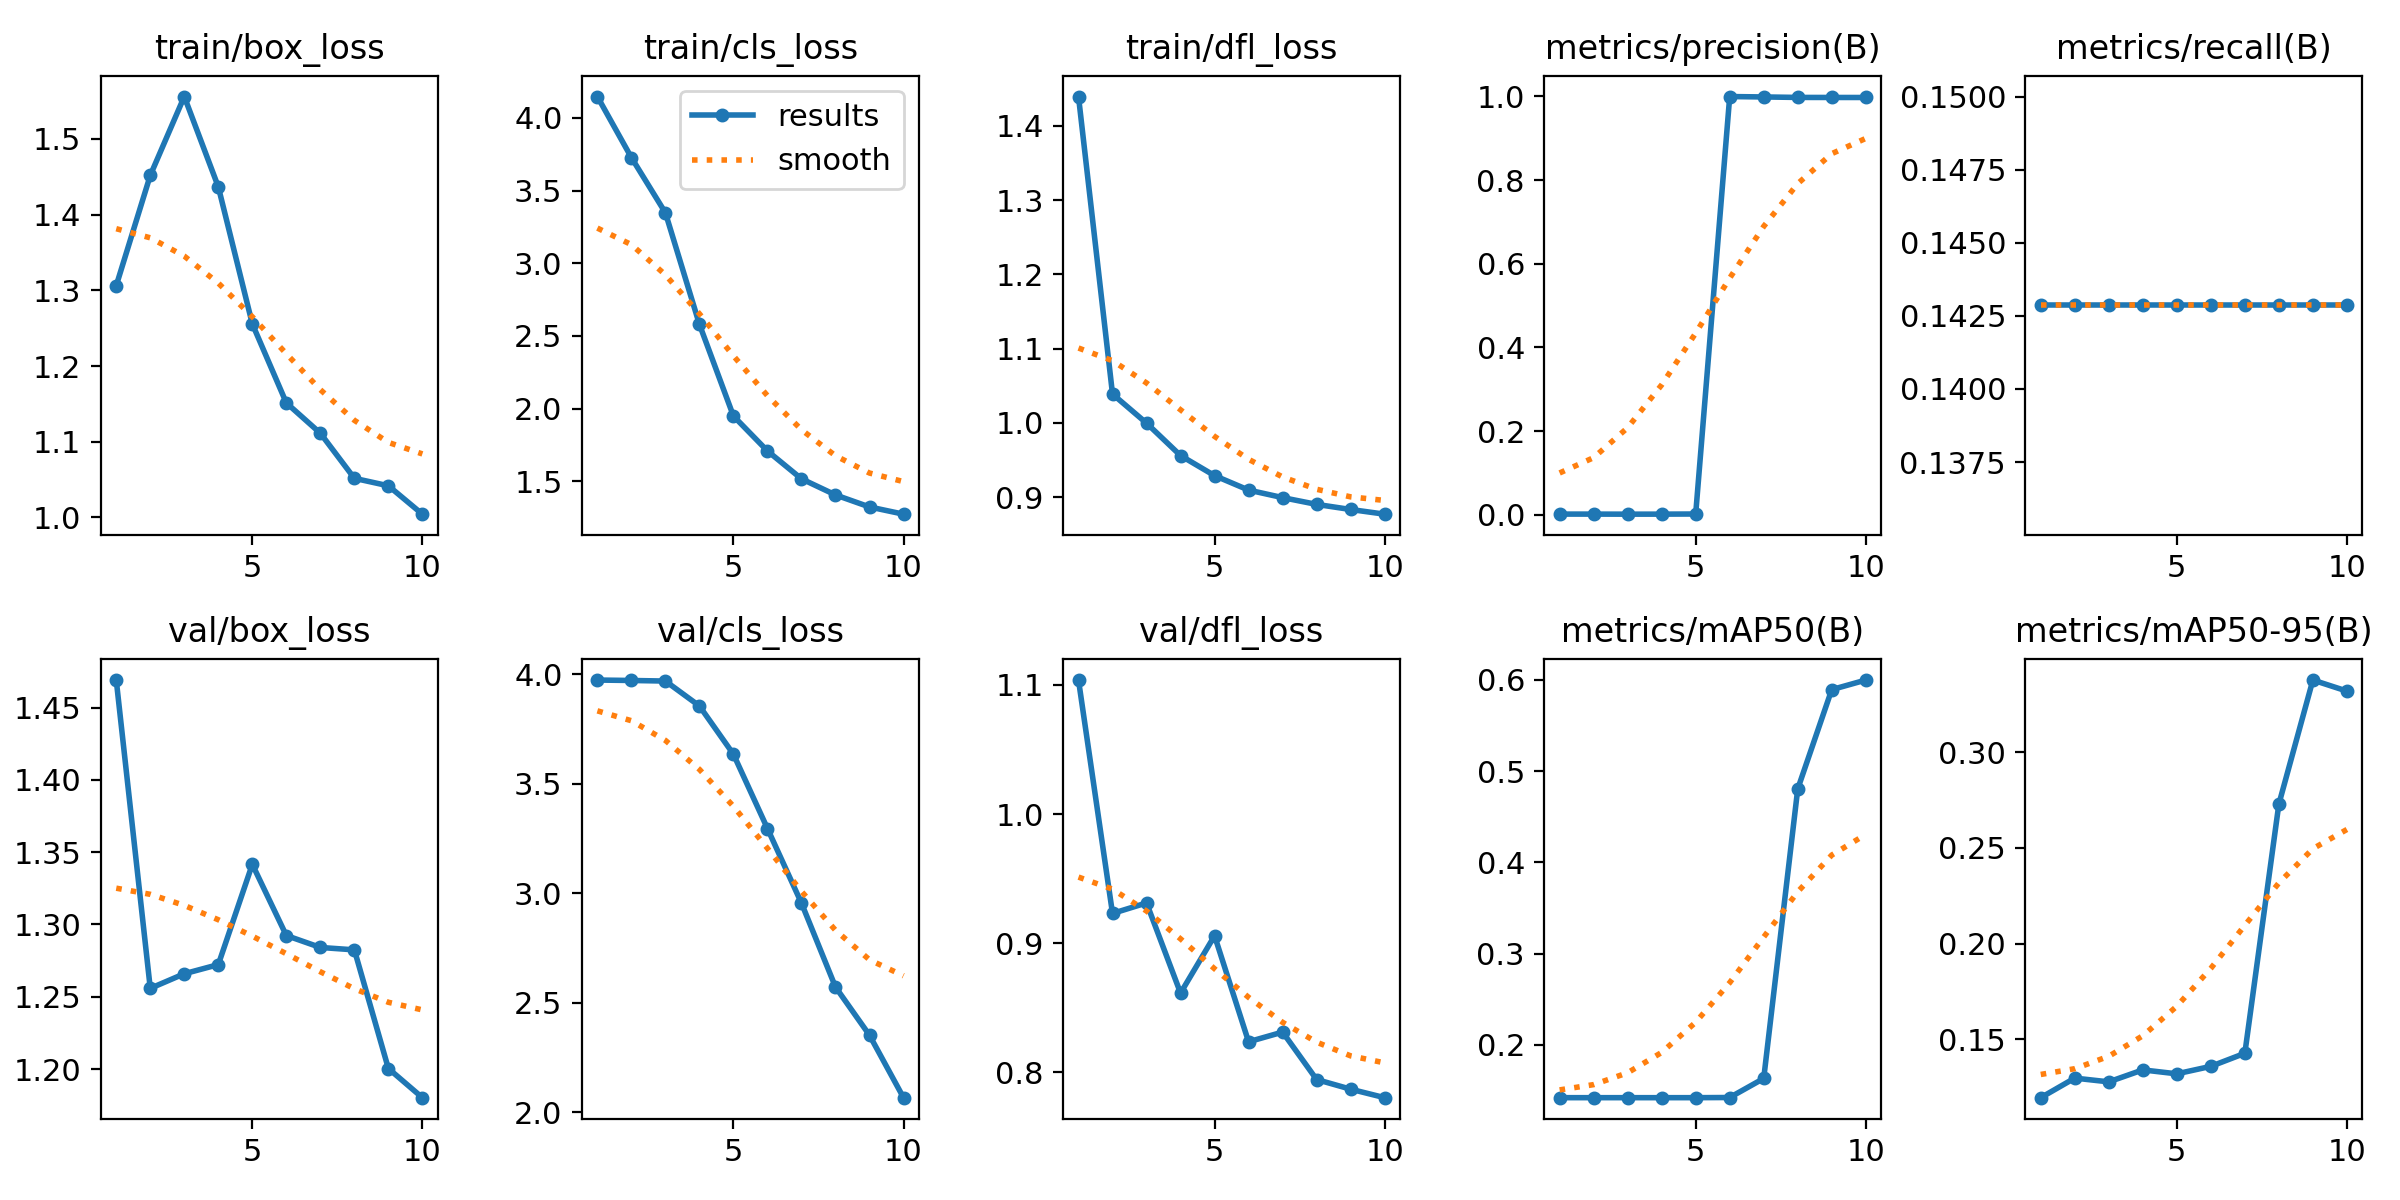

Data behind this chart, as committed beside it:
epoch, time, train/box_loss, train/cls_loss, train/dfl_loss, metrics/precision(B), metrics/recall(B), metrics/mAP50(B), metrics/mAP50-95(B), val/box_loss, val/cls_loss, val/dfl_loss, lr/pg0, lr/pg1, lr/pg2
1, 48.56, 1.306, 4.146, 1.439, 0.00152, 0.1429, 0.1421, 0.1194, 1.469, 3.973, 1.104, 9.09e-05, 9.09e-05, 9.09e-05
2, 97, 1.452, 3.727, 1.039, 0.00149, 0.1429, 0.1421, 0.1296, 1.256, 3.971, 0.9231, 0.000172, 0.000172, 0.000172
3, 145.6, 1.556, 3.347, 0.9998, 0.00133, 0.1429, 0.1421, 0.1277, 1.266, 3.968, 0.9313, 0.0002333, 0.0002333, 0.0002333
4, 194, 1.437, 2.58, 0.9561, 0.00141, 0.1429, 0.1421, 0.1339, 1.272, 3.854, 0.8615, 0.0002748, 0.0002748, 0.0002748
5, 242.4, 1.256, 1.95, 0.9291, 0.00173, 0.1429, 0.1421, 0.1319, 1.342, 3.634, 0.9059, 0.0002965, 0.0002965, 0.0002965
6, 290.7, 1.151, 1.71, 0.9097, 0.9997, 0.1429, 0.1423, 0.1358, 1.292, 3.295, 0.8238, 0.0002984, 0.0002984, 0.0002984
7, 339.2, 1.111, 1.518, 0.8996, 0.9988, 0.1429, 0.1632, 0.1426, 1.284, 2.955, 0.8313, 0.0002805, 0.0002805, 0.0002805
8, 387.9, 1.052, 1.407, 0.8904, 0.9976, 0.1429, 0.4803, 0.2729, 1.282, 2.572, 0.7945, 0.0002428, 0.0002428, 0.0002428
9, 436.4, 1.042, 1.325, 0.8836, 0.9976, 0.1429, 0.5892, 0.3378, 1.2, 2.352, 0.7871, 0.0001853, 0.0001853, 0.0001853
10, 484.9, 1.004, 1.275, 0.8773, 0.9975, 0.1429, 0.5996, 0.332, 1.18, 2.067, 0.7805, 9.9081e-05, 9.9081e-05, 9.9081e-05
